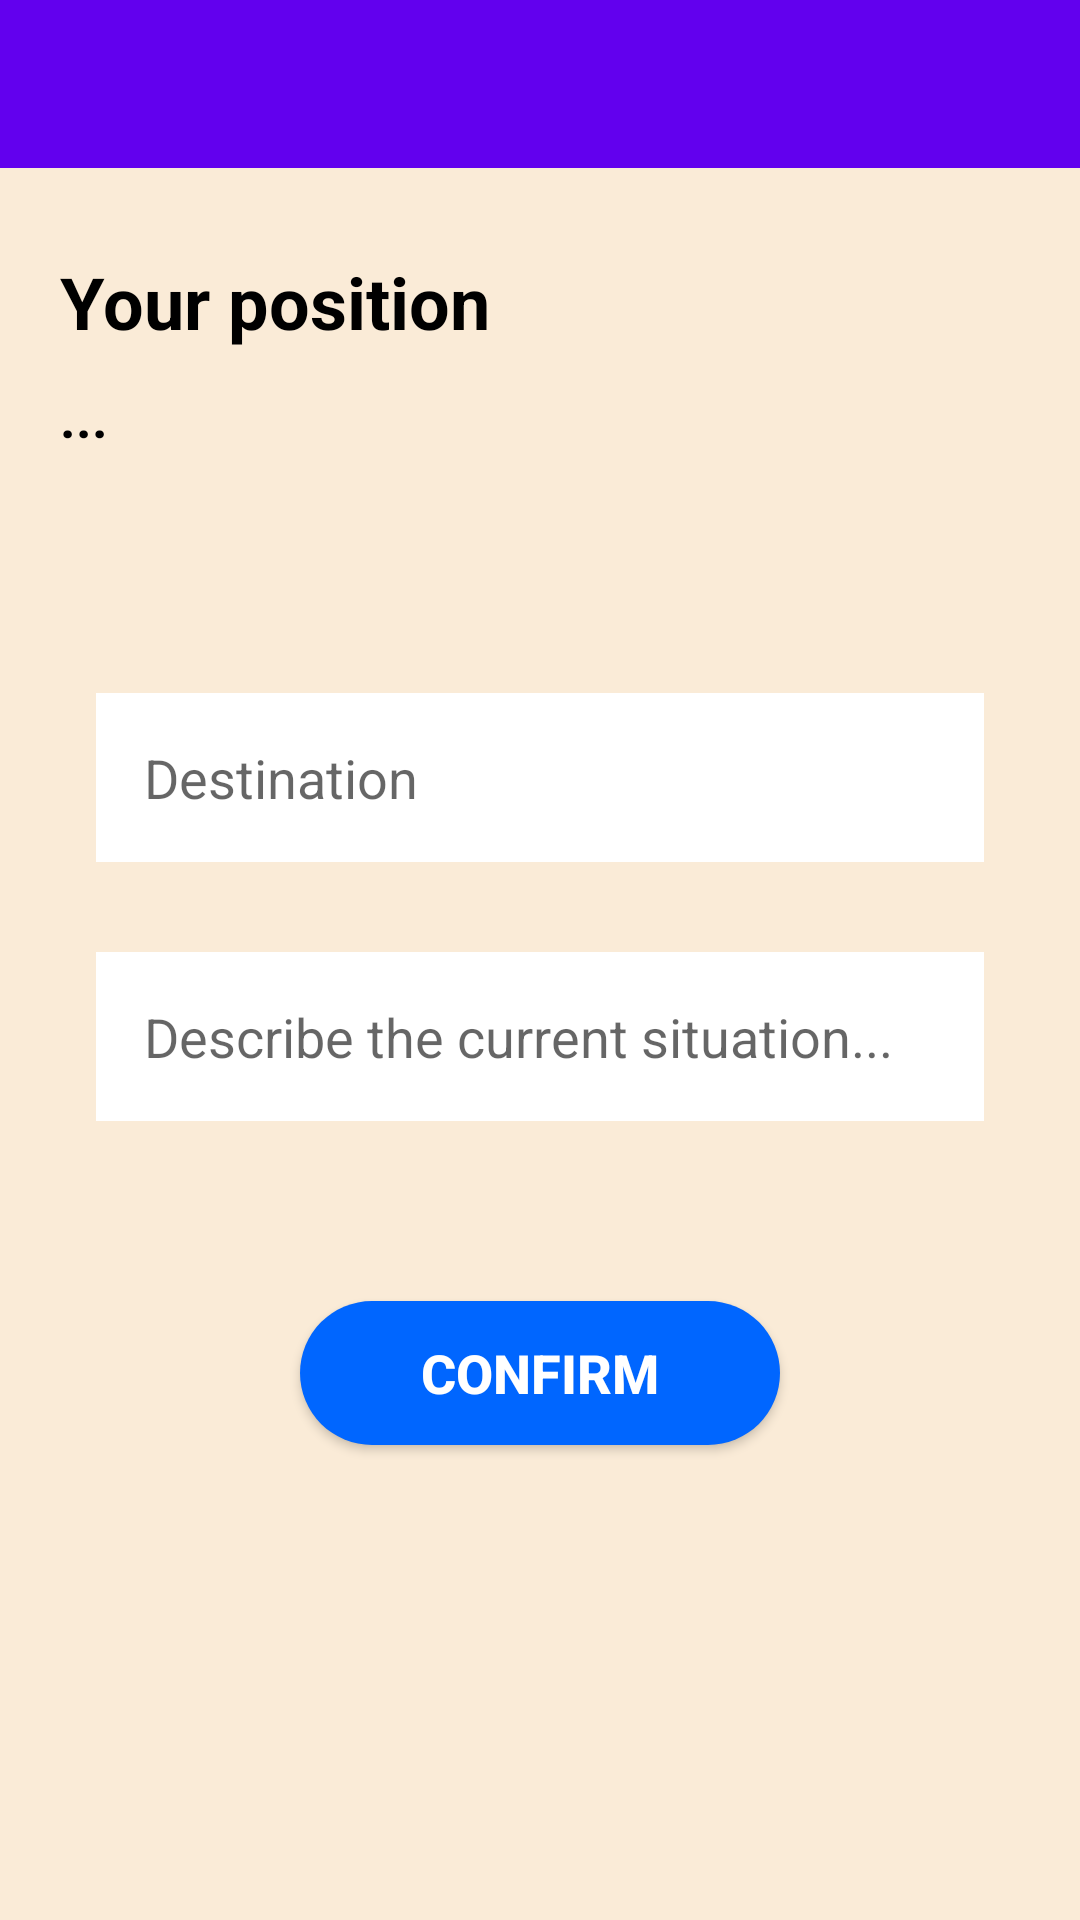

Android layout source for this screen:
<!-- AndroidManifest.xml: activity theme Theme.Mobileapp.NoActionBar -->
<!-- res/layout/activity_user_book_ambulance.xml -->
<?xml version="1.0" encoding="utf-8"?>
<androidx.constraintlayout.widget.ConstraintLayout xmlns:android="http://schemas.android.com/apk/res/android"
    xmlns:app="http://schemas.android.com/apk/res-auto"
    xmlns:tools="http://schemas.android.com/tools"
    android:layout_width="match_parent"
    android:layout_height="match_parent"
    android:background="@color/back_user"
    tools:context=".activity.user.UserBookAmbulanceActivity">

    <com.google.android.material.appbar.AppBarLayout
        android:id="@+id/appBarLayout"
        android:layout_width="match_parent"
        android:layout_height="wrap_content"
        android:theme="@style/Theme.Mobileapp.AppBarOverlay"
        tools:ignore="MissingConstraints">

        <androidx.appcompat.widget.Toolbar
            android:id="@+id/toolbar"
            android:layout_width="match_parent"
            android:layout_height="?attr/actionBarSize"
            android:background="?attr/colorPrimary"
            app:popupTheme="@style/Theme.Mobileapp.PopupOverlay" />

    </com.google.android.material.appbar.AppBarLayout>

    <androidx.constraintlayout.widget.ConstraintLayout
        android:id="@+id/constraint3"
        android:layout_width="match_parent"
        android:layout_height="wrap_content"
        android:layout_marginStart="20dp"
        android:layout_marginTop="50dp"
        android:layout_marginEnd="20dp"
        app:layout_constraintTop_toTopOf="parent"
        app:layout_constraintVertical_bias="0.194"
        tools:layout_editor_absoluteX="0dp">

        <TextView
            android:id="@+id/imageView1"
            android:layout_width="wrap_content"
            android:layout_height="wrap_content"
            android:text="Your position"
            android:textColor="@color/black"
            android:textSize="24sp"
            android:textStyle="bold"
            app:layout_constraintBottom_toBottomOf="parent"
            app:layout_constraintStart_toStartOf="@id/constraint3"
            app:layout_constraintTop_toTopOf="parent" />

        <TextView
            android:id="@+id/textLocation"
            android:layout_width="match_parent"
            android:layout_height="wrap_content"
            android:layout_marginTop="10dp"
            android:text="..."
            android:textColor="@color/black"
            android:textSize="18sp"
            android:textStyle="bold"
            app:layout_constraintBottom_toBottomOf="parent"
            app:layout_constraintStart_toStartOf="parent"
            app:layout_constraintTop_toBottomOf="@id/imageView1" />

        <ImageView
            android:id="@+id/btnMap"
            android:layout_width="60dp"
            android:layout_height="match_parent"
            android:src="@drawable/mimap"
            app:layout_constraintEnd_toEndOf="parent" />

    </androidx.constraintlayout.widget.ConstraintLayout>

    <EditText
        android:id="@+id/inputDestination"
        android:layout_width="0dp"
        android:layout_height="wrap_content"
        android:layout_marginStart="32dp"
        android:layout_marginTop="80dp"
        android:layout_marginEnd="32dp"
        android:background="@color/white"
        android:drawablePadding="16dp"
        android:hint="Destination"
        android:inputType="text"
        android:padding="16dp"
        app:layout_constraintEnd_toEndOf="parent"
        app:layout_constraintStart_toStartOf="parent"
        app:layout_constraintTop_toBottomOf="@+id/constraint3" />

    <EditText
        android:id="@+id/inputCondition"
        android:layout_width="0dp"
        android:layout_height="wrap_content"
        android:layout_marginStart="32dp"
        android:layout_marginTop="30dp"
        android:layout_marginEnd="32dp"
        android:background="@color/white"
        android:drawablePadding="16dp"
        android:hint="Describe the current situation..."
        android:inputType="text"
        android:padding="16dp"
        app:layout_constraintEnd_toEndOf="parent"
        app:layout_constraintStart_toStartOf="parent"
        app:layout_constraintTop_toBottomOf="@+id/inputDestination" />

    <Button
        android:id="@+id/btnconf"
        android:layout_width="0dp"
        android:layout_height="wrap_content"
        android:layout_marginStart="100dp"
        android:layout_marginTop="60dp"
        android:layout_marginEnd="100dp"
        android:background="@drawable/btn_getstart"
        android:text="Confirm"
        android:textColor="@android:color/white"
        android:textSize="18sp"
        android:textStyle="bold"
        app:layout_constraintEnd_toEndOf="parent"
        app:layout_constraintHorizontal_bias="1.0"
        app:layout_constraintStart_toStartOf="parent"
        app:layout_constraintTop_toBottomOf="@+id/inputCondition" />

</androidx.constraintlayout.widget.ConstraintLayout>
<!-- resources referenced by this layout -->
<resources>
  <color name="back_user">#FAEBD7</color>
  <color name="black">#FF000000</color>
  <color name="white">#FFFFFFFF</color>
  <!-- drawable btn_getstart (drawable) -->
  <?xml version="1.0" encoding="utf-8"?>
  <selector xmlns:android="http://schemas.android.com/apk/res/android">
  <item>
      <shape>
          <solid android:color="@color/main"/>
          <corners android:radius="100dp"/>
      </shape>
  </item>
  </selector>
  <style name="Theme.Mobileapp.AppBarOverlay" parent="ThemeOverlay.AppCompat.Dark.ActionBar" />
  <style name="Theme.Mobileapp.PopupOverlay" parent="ThemeOverlay.AppCompat.Light" />
  <style name="Theme.Mobileapp.NoActionBar">
          <item name="windowActionBar">false</item>
          <item name="windowNoTitle">true</item>
      </style>
  <color name="main">#0066FF</color>
</resources>
